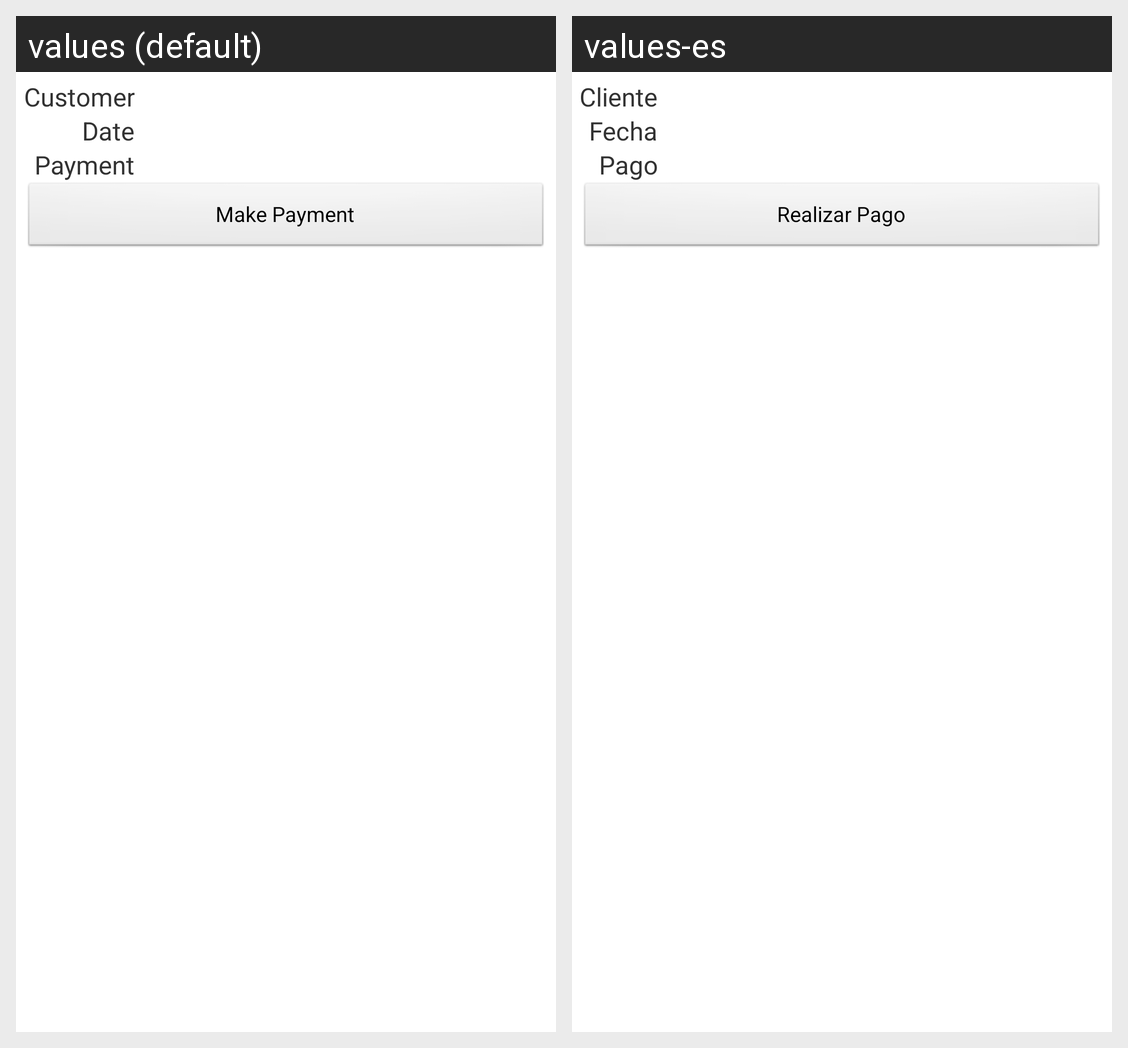

Strings drawn on this Android screen and how each of the app's shown locales translates them:
Android screen res/layout/today_payments_row.xml rendered under 2 locales, left to right: values (default), values-es. Device: Nexus 5 (rendered at 1080×1920; each locale shown at half size, 540×960, under a caption strip naming it); theme AppTheme_NoTitleBar.
Strings drawn on this screen, with the default value and each locale's value (text and hints the layout hard-codes, and strings that could not be matched under every locale, appear in the picture but are not listed):

customer_Text
  values: Customer
  values-es: Cliente

date_Text
  values: Date
  values-es: Fecha

payment_Text
  values: Payment
  values-es: Pago

make_payment_Text
  values: Make Payment
  values-es: Realizar Pago
